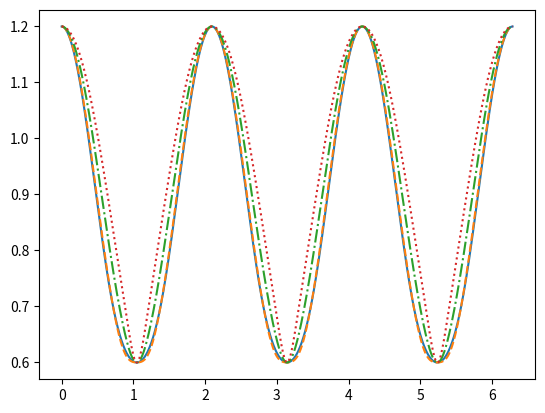

Reproduce this figure in Python. (Note: this script raises an exception after producing the figure.)
import numpy as np
import matplotlib.pyplot as plt;plt.ion()

if [False, True][0]:

    r0, r1 = 8, 15
    hga, hgb = 8,4
    hgn = 6
    num_pet = 16

    etch = -0.1

    #Apod functions
    afunc = lambda r: np.exp(-((r - hga)/hgb)**hgn)
    dadr = lambda r: afunc(r) * (-hgn/hgb)*((r-hga)/hgb)**(hgn-1)

    # hypergauss = lambda r: np.exp(-((r - hga)/hgb)**hgn)
    # dadr = lambda r: hypergauss(r) * (-hgn/hgb)*((r-hga)/hgb)**(hgn-1)

    #xy equations
    xc = lambda r: r*np.cos(afunc(r)*np.pi/num_pet)
    yc = lambda r: r*np.sin(afunc(r)*np.pi/num_pet)

    dx = lambda r: -etch*(np.sin(afunc(r)*np.pi/num_pet) + \
        np.pi/num_pet*r*dadr(r)*np.cos(afunc(r)*np.pi/num_pet)) / \
        np.sqrt(1. + (np.pi/num_pet*r*dadr(r))**2)

    dy = lambda r:  etch*(np.cos(afunc(r)*np.pi/num_pet) - \
        np.pi/num_pet*r*dadr(r)*np.sin(afunc(r)*np.pi/num_pet)) / \
        np.sqrt(1. + (np.pi/num_pet*r*dadr(r))**2)

    rad = np.linspace(r0, r1, 1000)

    x1 = xc(rad)
    y1 = yc(rad)

    x2 = xc(rad) + dx(rad)
    y2 = yc(rad) + dy(rad)

    plt.figure()
    plt.plot(x1, y1)
    plt.plot(x2, y2)
    breakpoint()

if [False, True][1]:

    etch = 0.05*2
    the = np.linspace(0,2*np.pi, 1000)
    rr = 2

    if [False, True][0]:
        #Circle
        fr = lambda t: rr*np.ones_like(t)
        df = lambda t: np.zeros_like(t)
    else:
        #Boomerang
        a=0.3
        fr = lambda t: 1 + a*np.cos(3*t)
        df = lambda t: -3*a*np.sin(3*t)

    #Cartesian Equations
    xc = lambda t: fr(t)*np.cos(t)
    yc = lambda t: fr(t)*np.sin(t)

    dx = lambda t: -etch*(df(t)*np.sin(t) + fr(t)*np.cos(t))/np.sqrt(df(t)**2 + fr(t)**2)
    dy = lambda t:  etch*(df(t)*np.cos(t) - fr(t)*np.sin(t))/np.sqrt(df(t)**2 + fr(t)**2)

    x1 = xc(the)
    y1 = yc(the)

    x2 = xc(the) + dx(the)
    y2 = yc(the) + dy(the)

    #Polar equations
    # nf = lambda t: fr(t) - etch*fr(t)/np.sqrt(df(t)**2 + fr(t)**2)
    # nt = lambda t: t + etch*df(t)/np.sqrt(df(t)**2 + fr(t)**2)

    # nf = lambda t: np.sqrt(fr(t)**2 + etch**2 - 2*etch*fr(t)/np.sqrt(1 + (df(t)/fr(t))**2))
    # nt = lambda t:-(1 - np.tan(t)**2)/(1 - etch**2/(fr(t)**2 + df(t)**2)*(1 + df(t)/fr(t)*np.tan(t))**2)

    #THIS works
    # nf = lambda t: np.sqrt(fr(t)**2 + etch**2 - 2*etch*fr(t)**2/np.sqrt(df(t)**2 + fr(t)**2))
    # nt = lambda t: np.arctan2(fr(t)*np.sin(t)*(np.sqrt(df(t)**2 + fr(t)**2) - etch) + etch*df(t)*np.cos(t), \
                              # fr(t)*np.cos(t)*(np.sqrt(df(t)**2 + fr(t)**2) - etch) - etch*df(t)*np.sin(t))

    # def newt(t):
        # return np.arctan2(fr(t)*np.sin(t)*(np.sqrt(df(t)**2 + fr(t)**2) - etch) + etch*df(t)*np.cos(t), \
                          # fr(t)*np.cos(t)*(np.sqrt(df(t)**2 + fr(t)**2) - etch) - etch*df(t)*np.sin(t))

    def newt(t):
        return np.arctan2((np.tan(t)*(np.sqrt(df(t)**2 + fr(t)**2) - etch) + etch*df(t)/fr(t))*np.cos(t), \
                         (np.sqrt(df(t)**2 + fr(t)**2) - etch - etch*df(t)/fr(t)*np.tan(t))*np.cos(t))

    def invt(t):
        # return np.arctan2((np.tan(t)*(np.sqrt(df(t)**2 + fr(t)**2) - etch) - etch*df(t)/fr(t))*np.cos(t), \
                         # (np.sqrt(df(t)**2 + fr(t)**2) - etch + etch*df(t)/fr(t)*np.tan(t))*np.cos(t))
        return np.arctan2(fr(t)*np.sin(t)*(np.sqrt(df(t)**2 + fr(t)**2) - etch) - etch*df(t)*np.cos(t), \
                          fr(t)*np.cos(t)*(np.sqrt(df(t)**2 + fr(t)**2) - etch) + etch*df(t)*np.sin(t))

    def newr(t):
        # t = newt(t)
        # t = invt(t)
        return np.sqrt(fr(t)**2 + etch**2 - 2*etch*fr(t)**2/np.sqrt(df(t)**2 + fr(t)**2))

    nxc = lambda t: fr(t) * np.cos(t) * (1. - etch/np.sqrt(df(t)**2 + fr(t)**2)*(1. + df(t)/fr(t)*np.tan(t)))
    nyc = lambda t: fr(t) * np.sin(t) * (1. - etch/np.sqrt(df(t)**2 + fr(t)**2)*(1. - df(t)/fr(t)/np.tan(t)))

    # xr2, yr2 = nf(the)*np.cos(nt(the)),  nf(the)*np.sin(nt(the))
    xr2, yr2 = newr(the)*np.cos(newt(the)),  newr(the)*np.sin(newt(the))
    # xr2, yr2 = newr(the)*np.cos(the),  newr(the)*np.sin(the)
    # xr2, yr2 = nf(the)*np.cos(the),  nf(the)*np.sin(the)
    # xr2, yr2 = nxc(the), nyc(the)

    #Reinterpolate


    print(np.nanmax(np.hypot(xr2-x2, yr2-y2)))
    # print(np.nanmax(np.hypot(xr2-x1, yr2-y1)))
    #
    # plt.figure()
    # plt.plot(x1, y1)
    # plt.plot(x2, y2)
    #
    # plt.plot(xr2, yr2, '--')
    # plt.axis('equal')

    plt.figure()
    plt.plot(newt(the) % (2*np.pi), newr(the))
    plt.plot(the, newr(invt(the)), '--')
    plt.plot(the, newr(the), '-.')
    plt.plot(the, newr(newt(the)), ':')

    # plt.figure()
    # # plt.plot(the)
    # plt.plot(invt(newt(the)) %(2*np.pi)- the)
    #
    # plt.figure()
    # plt.plot(np.cos(the))
    # plt.plot(np.cos(newt(the)), '--')
    # plt.plot(np.sin(the))
    # plt.plot(np.sin(newt(the)), '--')

breakpoint()

if [False, True][0]:

    #TODO: add petal overetch


    breakpoint()
